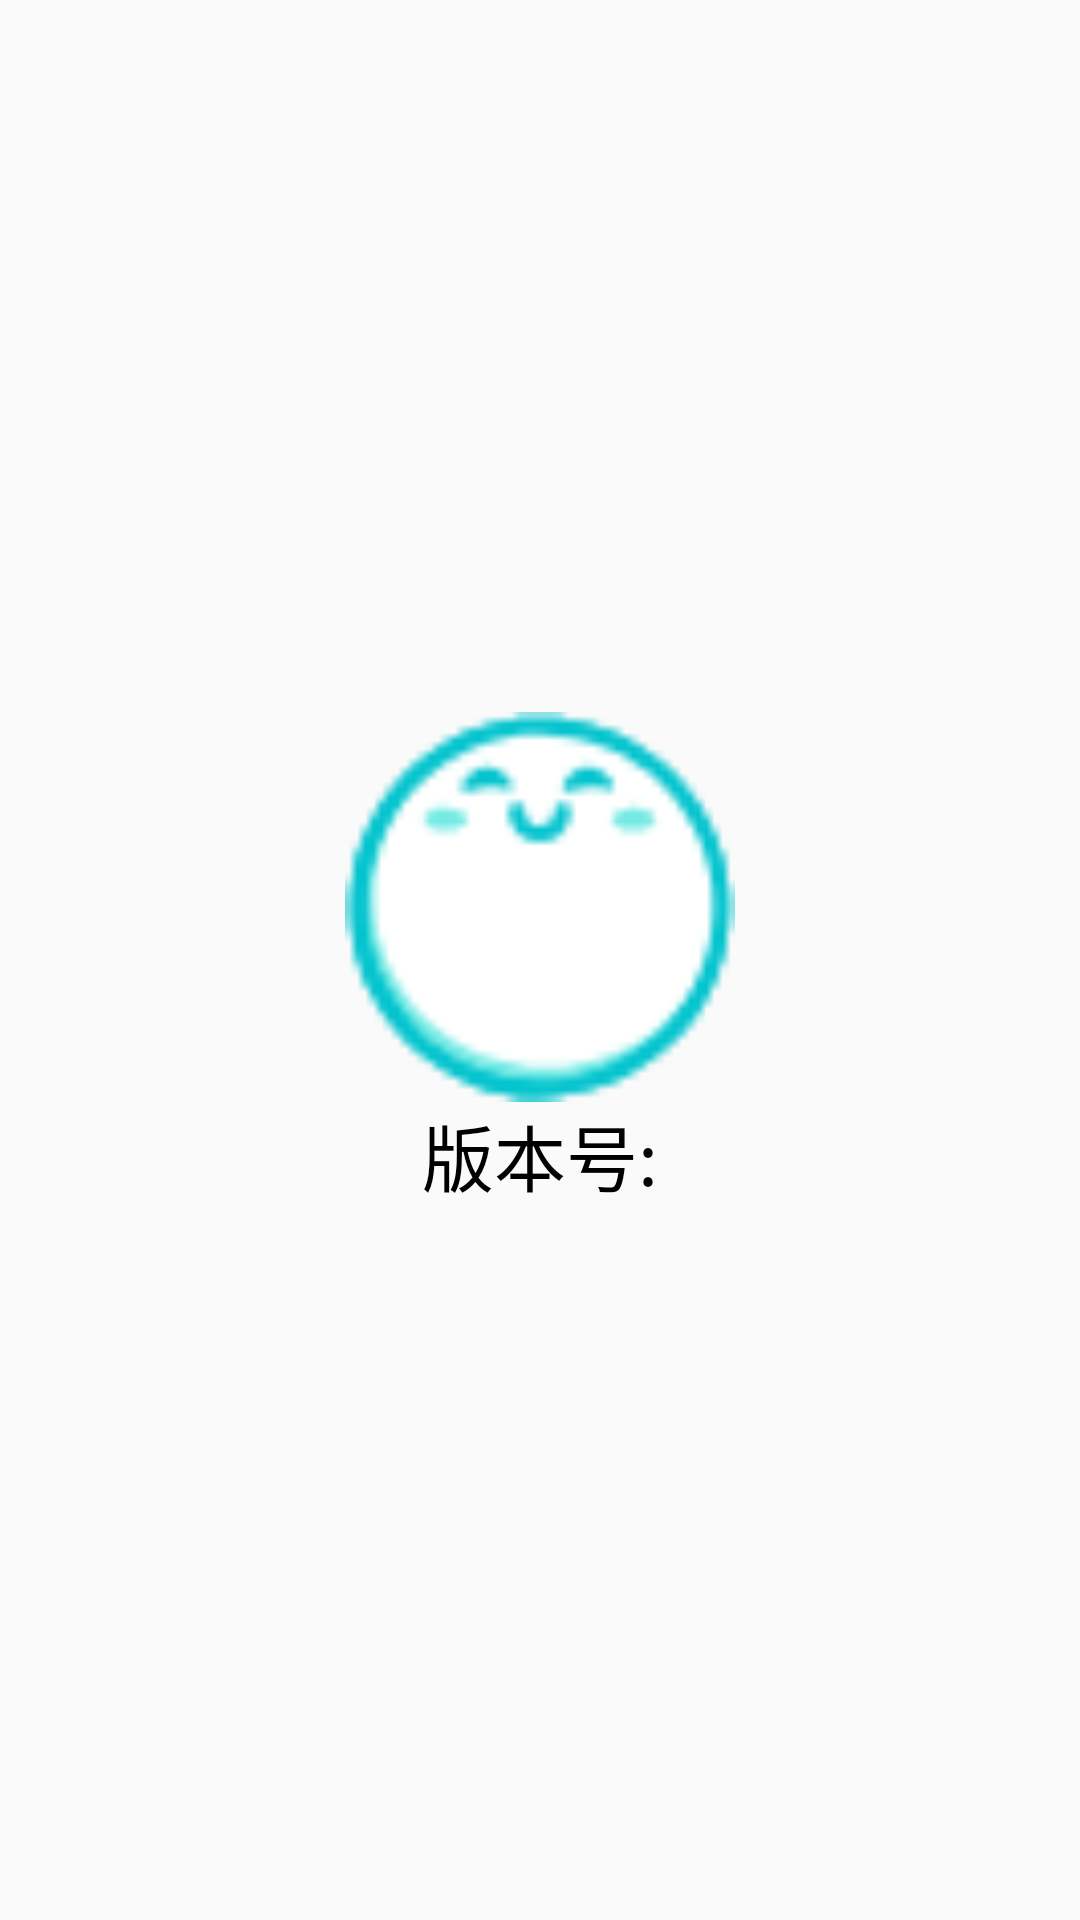

This screen was rendered from an Android layout file. Write that file and the resources it references.
<!-- AndroidManifest.xml: application theme NoActionBar -->
<!-- res/layout/activity_splash.xml -->
<?xml version="1.0" encoding="utf-8"?>

<LinearLayout xmlns:android="http://schemas.android.com/apk/res/android"
    xmlns:app="http://schemas.android.com/apk/res-auto"
    xmlns:tools="http://schemas.android.com/tools"
    android:layout_width="match_parent"
    android:layout_height="match_parent"
    android:background="@drawable/back"
    android:gravity="center"
    android:orientation="vertical"
    tools:context=".SplashActivity">

    <ImageView
        android:layout_width="150dp"
        android:layout_height="130dp"
        android:src="@drawable/cute" />

    <TextView
        android:id="@+id/tv_version"
        android:layout_width="wrap_content"
        android:layout_height="wrap_content"
        android:layout_gravity="center"
        android:text="@string/version"
        android:textColor="@android:color/black"
        android:textSize="24sp" />
</LinearLayout>
<!-- resources referenced by this layout -->
<resources>
  <!-- drawable cute: png bitmap (drawable, 2533 bytes) -->
  <string name="version">版本号:</string>
  <style name="NoActionBar" parent="Theme.AppCompat.Light.NoActionBar">
          <item name="colorPrimary">@color/colorPrimary</item>
          <item name="colorPrimaryDark">@color/colorPrimaryDark</item>
          <item name="colorAccent">@color/colorAccent</item>
      </style>
  <color name="colorPrimary">#008577</color>
  <color name="colorPrimaryDark">#00574B</color>
  <color name="colorAccent">#D81B60</color>
</resources>
